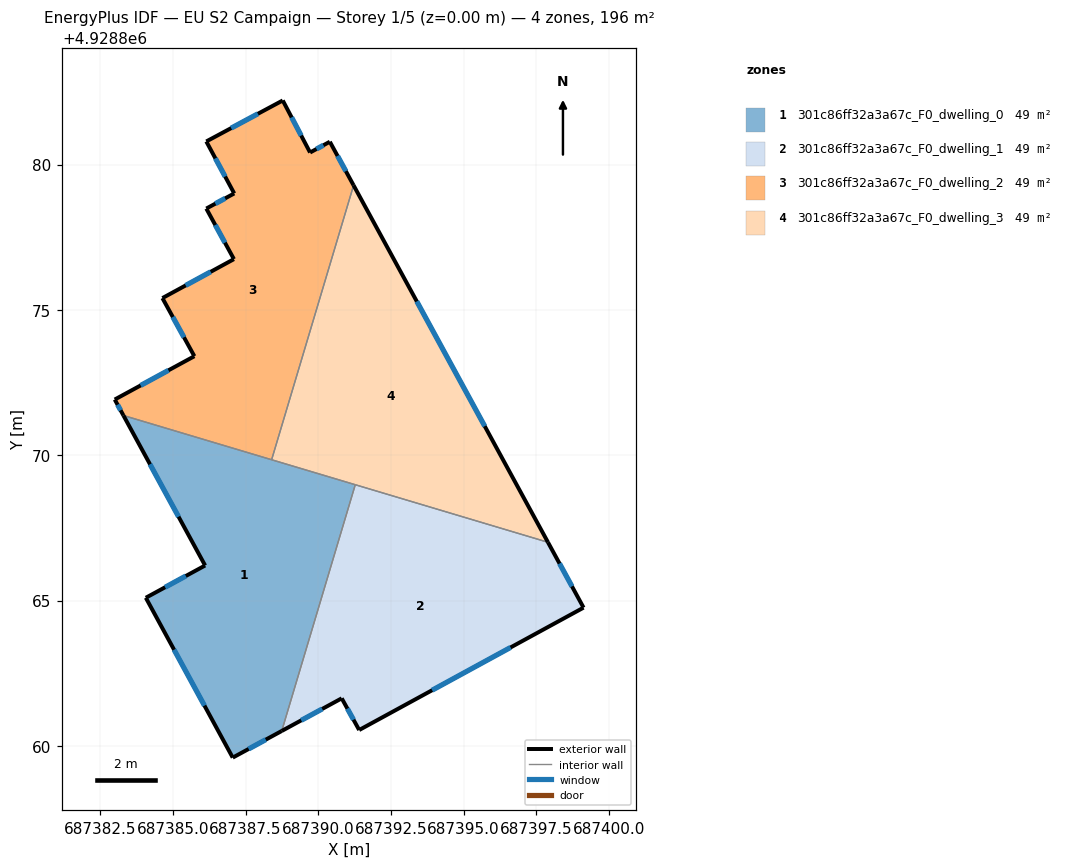
=== STOREY PLAN SPEC (per zone: floor XY polygon, exterior-wall plan segments, windows/doors) ===
zone 1: 301c86ff32a3a67c_F0_dwelling_0  (48.9 m²)
  floor: (687388.75, 4928860.51) (687391.28, 4928868.98) (687383.30, 4928871.37) (687386.11, 4928866.21) (687384.07, 4928865.09) (687387.06, 4928859.59)
  exterior wall: (687386.11, 4928866.21) – (687383.30, 4928871.37)  [5.9 m]
    window: (687385.20, 4928867.88) – (687384.21, 4928869.69)  [2.2 m²]
  exterior wall: (687388.75, 4928860.51) – (687387.06, 4928859.59)  [1.9 m]
    window: (687388.20, 4928860.21) – (687387.61, 4928859.89)  [0.7 m²]
  exterior wall: (687387.06, 4928859.59) – (687384.07, 4928865.09)  [6.3 m]
    window: (687386.09, 4928861.38) – (687385.04, 4928863.31)  [2.3 m²]
  exterior wall: (687384.07, 4928865.09) – (687386.11, 4928866.21)  [2.3 m]
    window: (687384.73, 4928865.46) – (687385.45, 4928865.84)  [0.9 m²]
  interior walls: 3
zone 2: 301c86ff32a3a67c_F0_dwelling_1  (48.9 m²)
  floor: (687399.13, 4928864.75) (687397.91, 4928867.00) (687391.28, 4928868.98) (687388.75, 4928860.51) (687390.81, 4928861.63) (687391.41, 4928860.54)
  exterior wall: (687397.91, 4928867.00) – (687399.13, 4928864.75)  [2.6 m]
    window: (687398.30, 4928866.27) – (687398.73, 4928865.49)  [0.9 m²]
  exterior wall: (687399.13, 4928864.75) – (687391.41, 4928860.54)  [8.8 m]
    window: (687396.62, 4928863.39) – (687393.92, 4928861.91)  [3.2 m²]
  exterior wall: (687391.41, 4928860.54) – (687390.81, 4928861.63)  [1.2 m]
    window: (687391.21, 4928860.90) – (687391.01, 4928861.28)  [0.5 m²]
  exterior wall: (687390.81, 4928861.63) – (687388.75, 4928860.51)  [2.3 m]
    window: (687390.14, 4928861.27) – (687389.42, 4928860.88)  [0.9 m²]
  interior walls: 2
zone 3: 301c86ff32a3a67c_F0_dwelling_2  (48.9 m²)
  floor: (687388.40, 4928869.84) (687391.22, 4928879.28) (687390.40, 4928880.78) (687389.72, 4928880.41) (687388.78, 4928882.20) (687386.15, 4928880.79) (687387.11, 4928879.00) (687386.15, 4928878.49) (687387.10, 4928876.75) (687384.64, 4928875.41) (687385.74, 4928873.41) (687383.00, 4928871.92) (687383.30, 4928871.37)
  exterior wall: (687383.30, 4928871.37) – (687383.00, 4928871.92)  [0.6 m]
    window: (687383.20, 4928871.54) – (687383.10, 4928871.74)  [0.2 m²]
  exterior wall: (687383.00, 4928871.92) – (687385.74, 4928873.41)  [3.1 m]
    window: (687383.89, 4928872.40) – (687384.85, 4928872.92)  [1.1 m²]
  exterior wall: (687385.74, 4928873.41) – (687384.64, 4928875.41)  [2.3 m]
    window: (687385.38, 4928874.06) – (687385.00, 4928874.75)  [0.8 m²]
  exterior wall: (687384.64, 4928875.41) – (687387.10, 4928876.75)  [2.8 m]
    window: (687385.44, 4928875.84) – (687386.30, 4928876.31)  [1.0 m²]
  exterior wall: (687387.10, 4928876.75) – (687386.15, 4928878.49)  [2.0 m]
    window: (687386.79, 4928877.31) – (687386.46, 4928877.92)  [0.7 m²]
  exterior wall: (687386.15, 4928878.49) – (687387.11, 4928879.00)  [1.1 m]
    window: (687386.46, 4928878.65) – (687386.80, 4928878.84)  [0.4 m²]
  exterior wall: (687387.11, 4928879.00) – (687386.15, 4928880.79)  [2.0 m]
    window: (687386.80, 4928879.59) – (687386.46, 4928880.21)  [0.7 m²]
  exterior wall: (687386.15, 4928880.79) – (687388.78, 4928882.20)  [3.0 m]
    window: (687387.01, 4928881.25) – (687387.93, 4928881.75)  [1.1 m²]
  exterior wall: (687388.78, 4928882.20) – (687389.72, 4928880.41)  [2.0 m]
    window: (687389.09, 4928881.62) – (687389.42, 4928881.00)  [0.7 m²]
  exterior wall: (687389.72, 4928880.41) – (687390.40, 4928880.78)  [0.8 m]
    window: (687389.94, 4928880.53) – (687390.18, 4928880.66)  [0.3 m²]
  exterior wall: (687390.40, 4928880.78) – (687391.22, 4928879.28)  [1.7 m]
    window: (687390.67, 4928880.30) – (687390.95, 4928879.77)  [0.6 m²]
  interior walls: 2
zone 4: 301c86ff32a3a67c_F0_dwelling_3  (48.9 m²)
  floor: (687397.91, 4928867.00) (687391.22, 4928879.28) (687388.40, 4928869.84)
  exterior wall: (687391.22, 4928879.28) – (687397.91, 4928867.00)  [14.0 m]
    window: (687393.39, 4928875.29) – (687395.73, 4928871.00)  [5.1 m²]
  interior walls: 3

=== DERIVED (storey summary) ===
Building: EU S2 Campaign
Storey: 1 of 5  (floor level z = 0.00 m)
Storey gross floor area: 195.5 m²
Zones on this storey: 4
  - 301c86ff32a3a67c_F0_dwelling_0: floor 48.9 m²; exterior wall 16.4 m (49.1 m²); 4 window(s) 6.0 m²; WWR 12.2%
  - 301c86ff32a3a67c_F0_dwelling_1: floor 48.9 m²; exterior wall 14.9 m (44.8 m²); 4 window(s) 5.5 m²; WWR 12.2%
  - 301c86ff32a3a67c_F0_dwelling_2: floor 48.9 m²; exterior wall 21.4 m (64.3 m²); 11 window(s) 7.9 m²; WWR 12.2%
  - 301c86ff32a3a67c_F0_dwelling_3: floor 48.9 m²; exterior wall 14.0 m (41.9 m²); 1 window(s) 5.1 m²; WWR 12.2%
Zone adjacency (shared interzone walls):
  - 301c86ff32a3a67c_F0_dwelling_0 ↔ 301c86ff32a3a67c_F0_dwelling_1
  - 301c86ff32a3a67c_F0_dwelling_0 ↔ 301c86ff32a3a67c_F0_dwelling_2
  - 301c86ff32a3a67c_F0_dwelling_0 ↔ 301c86ff32a3a67c_F0_dwelling_3
  - 301c86ff32a3a67c_F0_dwelling_1 ↔ 301c86ff32a3a67c_F0_dwelling_3
  - 301c86ff32a3a67c_F0_dwelling_2 ↔ 301c86ff32a3a67c_F0_dwelling_3